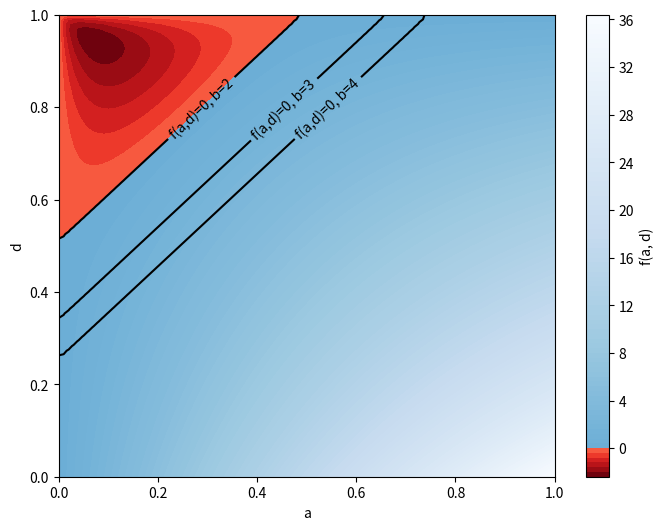

Reproduce this figure in Python. (Note: this script raises an exception after producing the figure.)
import numpy as np
import matplotlib.pyplot as plt
from matplotlib.colors import ListedColormap, TwoSlopeNorm
import os

# Définir la fonction
def f(a, d, delta, x_tilde, b):
    term1_numerator = a * delta * (1 - b * (d - a)) * (
                (1 - delta * d * (d - a)) - (x_tilde * (d - a) * (1 - delta) + a))
    term2_numerator = a * (1 - b * delta * (d - a)) * ((1 - delta * d * (d - a)) - (x_tilde * (1 - delta) + a * delta))

    denominator = 2 * (1 - delta) * (1 - delta * d * (d - a)) * (1 - delta * (d - a) ** 2)

    term1 = term1_numerator / denominator
    term2 = term2_numerator / denominator

    return term1 + term2

# Paramètres
delta = 0.96
x_tilde = 0.96
b = 2

# Créer une grille de valeurs pour a et d
a = np.linspace(0, 1, 100)
d = np.linspace(0, 1, 100)
a, d = np.meshgrid(a, d)

# Calculer les valeurs de la fonction pour chaque point de la grille
z = f(a, d, delta, x_tilde, b)

# Créer une colormap personnalisée pour les valeurs négatives et positives
positive_cm = plt.cm.Blues_r(np.linspace(0.5, 1, 128))
negative_cm = plt.cm.Reds_r(np.linspace(0, 0.5, 128))

# Fusionner les deux colormaps en une seule
newcolors = np.vstack((negative_cm, positive_cm))
newcmp = ListedColormap(newcolors)

# Créer une norme pour centrer la colormap à zéro
divnorm = TwoSlopeNorm(vmin=z.min(), vcenter=0, vmax=z.max())

# Tracer le graphique
plt.figure(figsize=(8, 6))
contour = plt.contourf(a, d, z, levels=100, cmap=newcmp, norm=divnorm)
plt.colorbar(contour, label='f(a, d)')
plt.xlabel('a')
plt.ylabel('d')


# Ajouter la courbe de niveau pour f(a, d) = 0
zero_contour = plt.contour(a, d, z, levels=[0], colors='black', linewidths=1.5)
plt.clabel(zero_contour, fmt='f(a,d)=0, b=2', inline=True)

delta = 0.96
x_tilde = 0.96
b = 3
z = f(a, d, delta, x_tilde, b)

zero_contour = plt.contour(a, d, z, levels=[0], colors='black', linewidths=1.5)
plt.clabel(zero_contour, fmt='f(a,d)=0, b=3', inline=True)

delta = 0.96
x_tilde = 0.96
b = 4
z = f(a, d, delta, x_tilde, b)

zero_contour = plt.contour(a, d, z, levels=[0], colors='black', linewidths=1.5)
plt.clabel(zero_contour, fmt='f(a,d)=0, b=4', inline=True)

import os

# Get the directory of the current script
dir_path = os.path.dirname(os.path.abspath(__file__))

# Create the path to the directory where you want to save the file
save_dir = os.path.join(dir_path, 'Graphs', 'Graph 1')

# Ensure the directory exists
os.makedirs(save_dir, exist_ok=True)

# Save the figure
plt.savefig(os.path.join(save_dir, 'g1 v b.pdf'))
